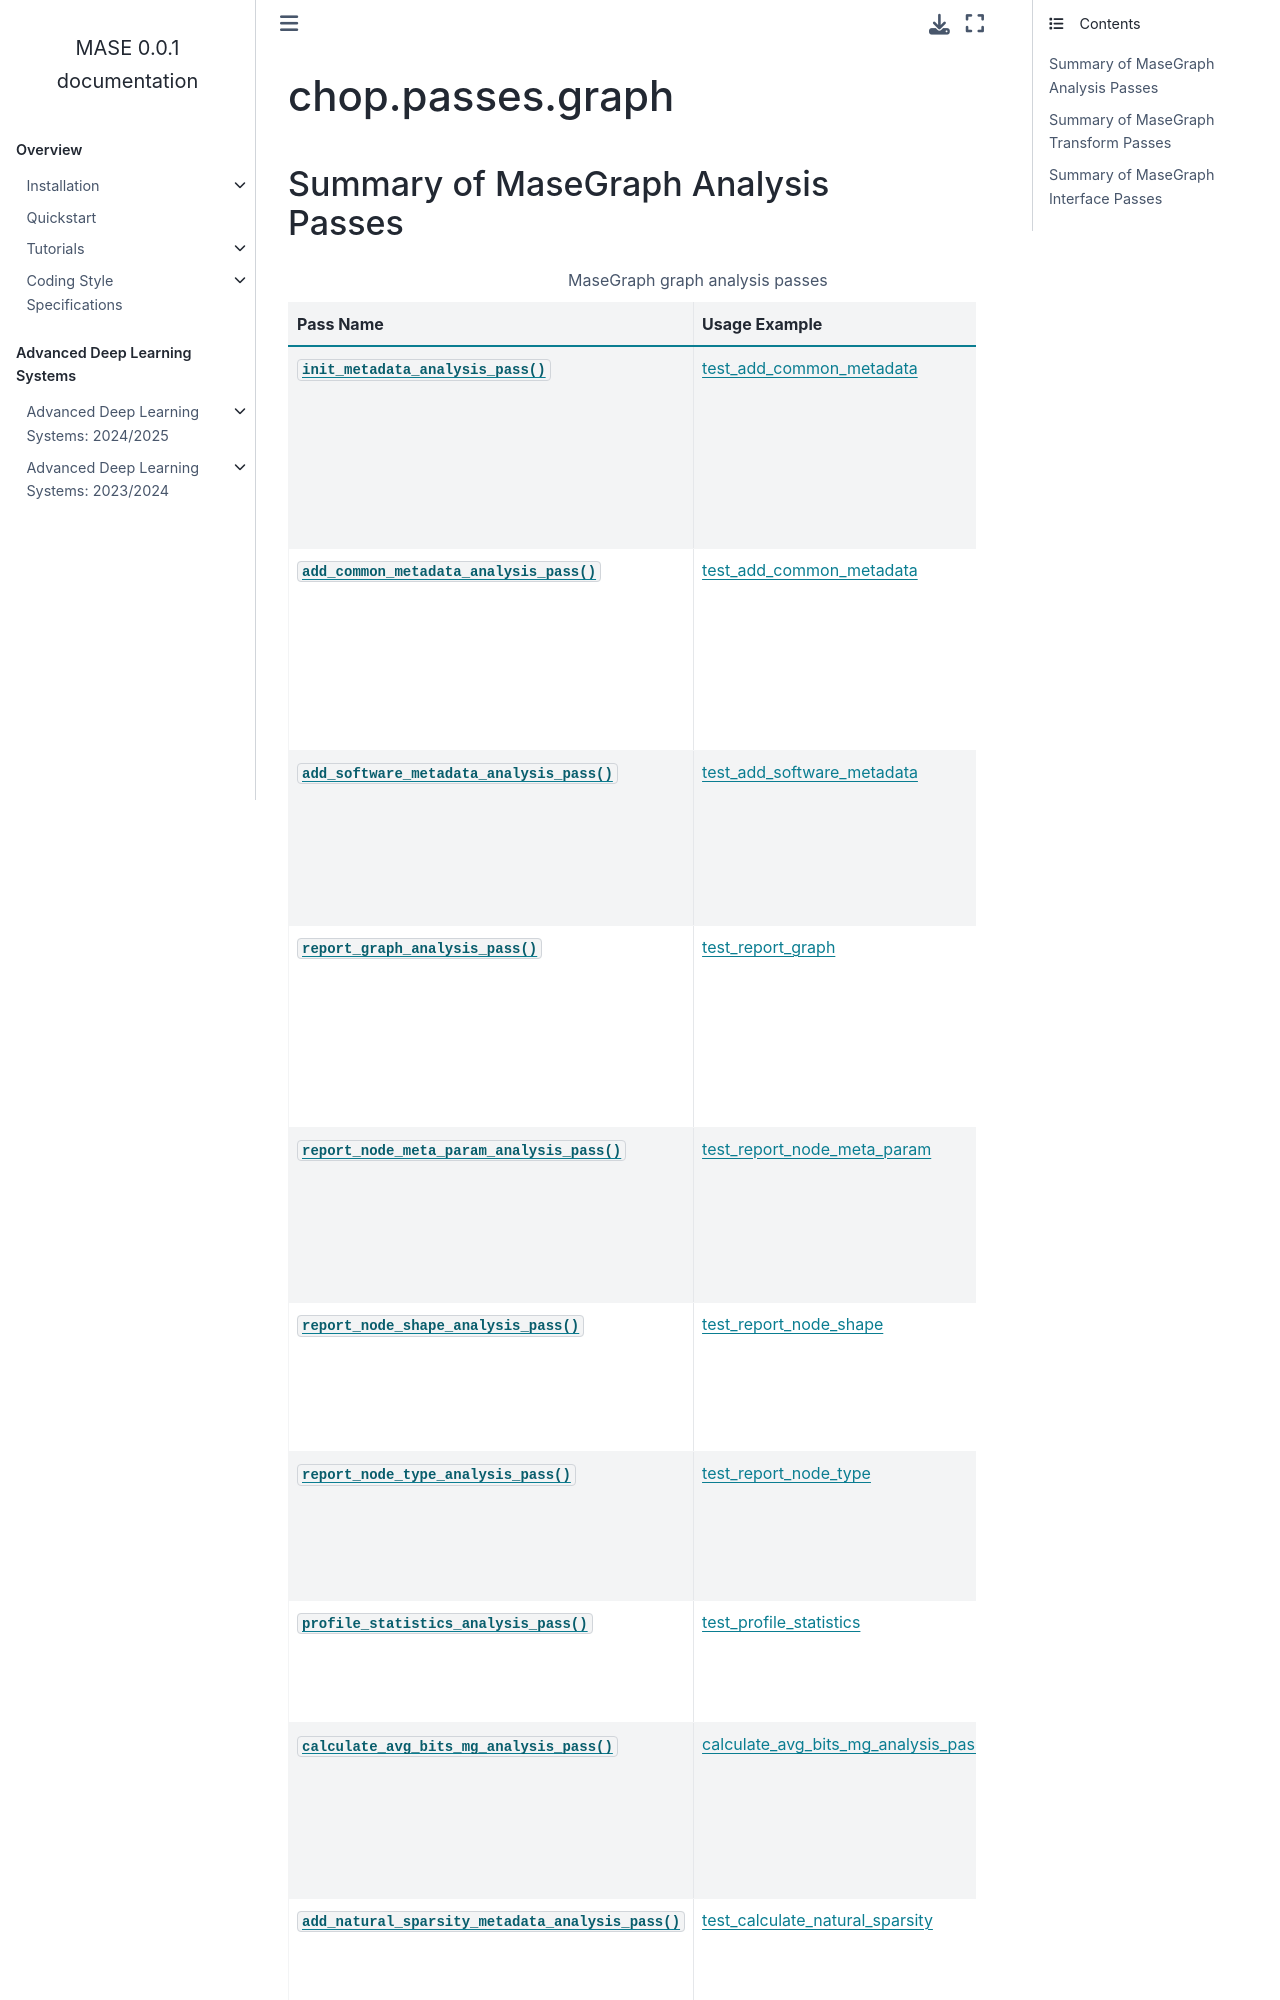

repository: DeepWok/mase · page: modules/chop/passes_graph.html · generator: sphinx

chop.passes.graph
============================


Summary of MaseGraph Analysis Passes
-------------------------------------

.. list-table:: MaseGraph graph analysis passes 
  :widths: 20 40 40
  :header-rows: 1
